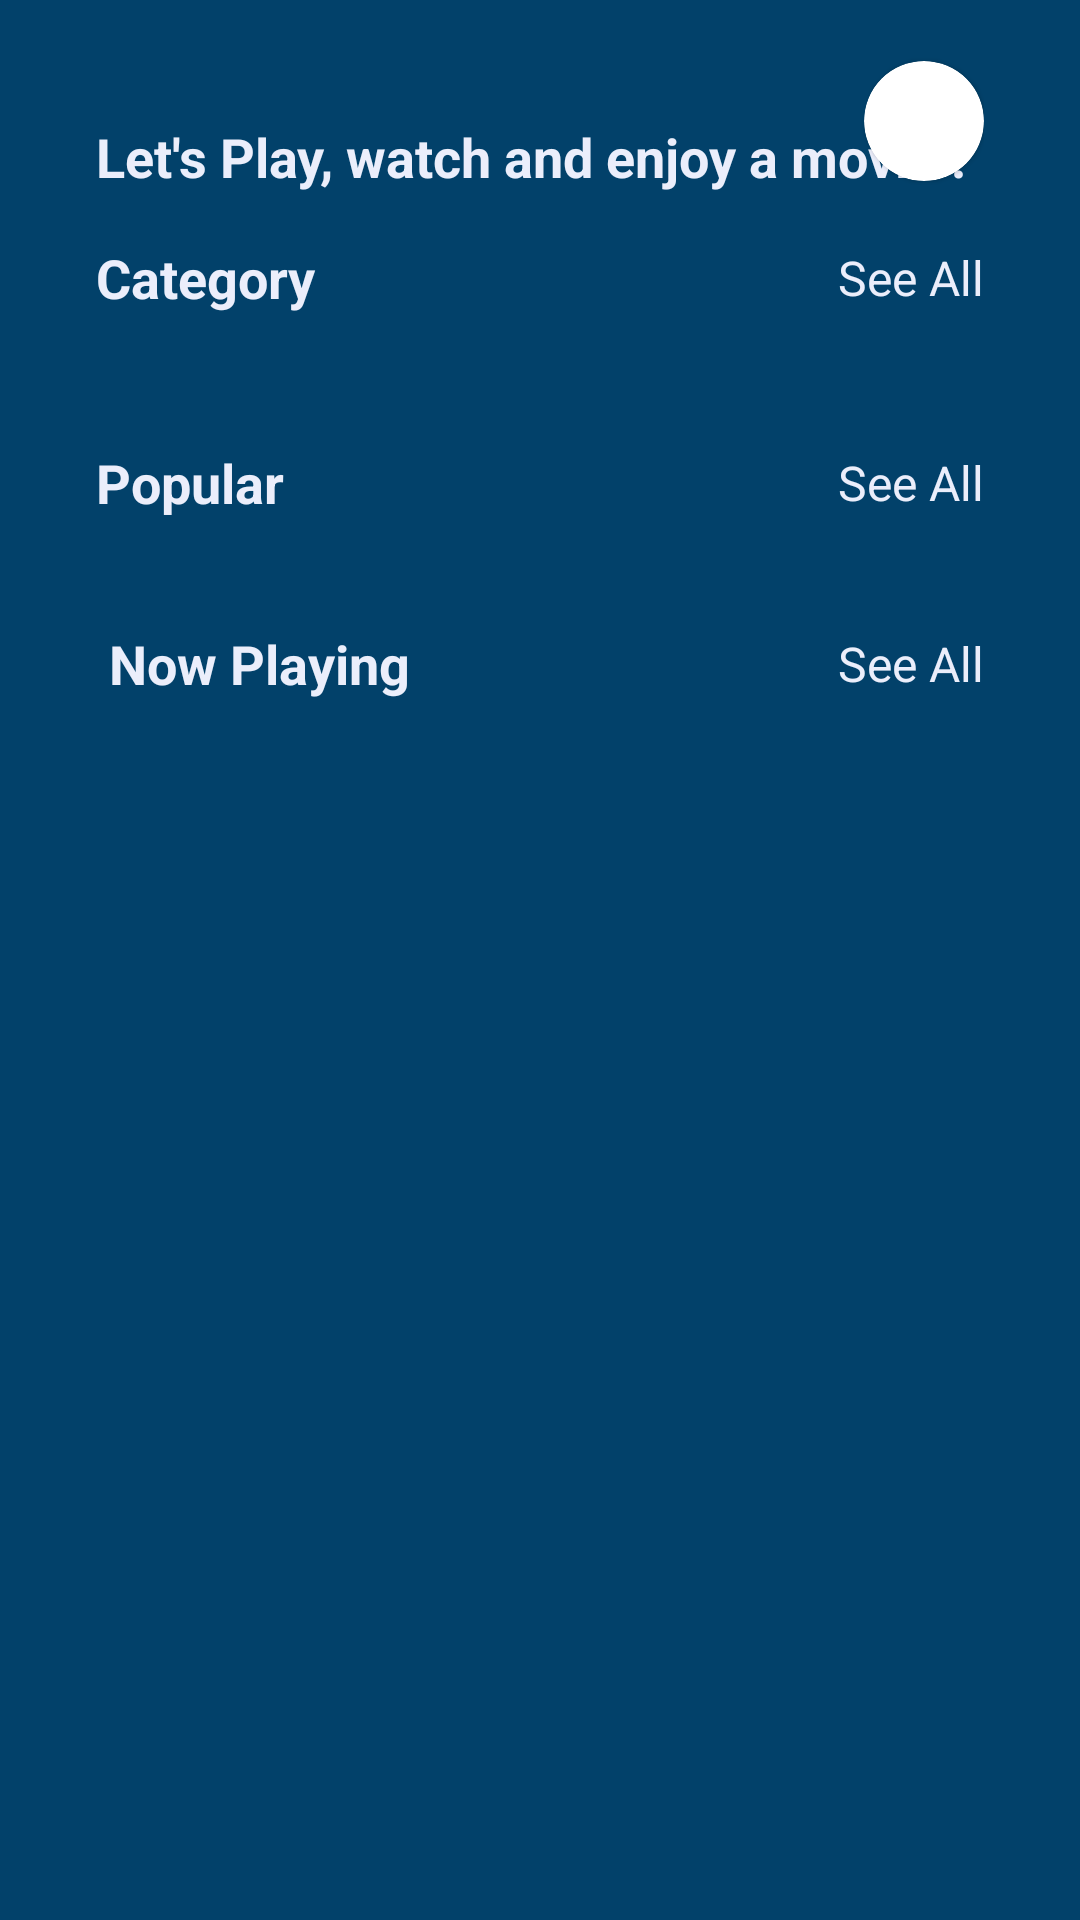

Here is an Android app screen rendered from its layout file. Give the layout XML and the strings, colors and styles it references.
<!-- AndroidManifest.xml: application theme Theme.ChallengeChapter5 -->
<!-- res/layout/fragment_home.xml -->
<?xml version="1.0" encoding="utf-8"?>
<LinearLayout xmlns:android="http://schemas.android.com/apk/res/android"
    xmlns:app="http://schemas.android.com/apk/res-auto"
    xmlns:tools="http://schemas.android.com/tools"
    android:layout_width="match_parent"
    android:layout_height="match_parent"
    android:background="@color/color_bg"
    android:orientation="vertical"
    tools:context=".ui.home.HomeFragment">


    <androidx.constraintlayout.widget.ConstraintLayout
        android:layout_width="match_parent"
        android:layout_height="wrap_content"
        android:paddingHorizontal="32dp"
        android:paddingTop="16dp">

        <TextView
            android:id="@+id/tvTitle"
            android:layout_width="wrap_content"
            android:layout_height="wrap_content"
            android:textColor="@color/color_font"
            android:textSize="15sp"
            app:layout_constraintLeft_toLeftOf="parent"
            app:layout_constraintTop_toTopOf="parent" />

        <TextView
            android:id="@+id/tvDesc"
            android:layout_width="wrap_content"
            android:layout_height="wrap_content"
            android:layout_marginTop="24dp"
            android:text="Let's Play, watch and enjoy a movie !"
            android:textColor="@color/color_font"
            android:textSize="18sp"
            android:textStyle="bold"
            app:layout_constraintLeft_toLeftOf="parent"
            app:layout_constraintTop_toTopOf="parent" />

        <com.google.android.material.card.MaterialCardView
            android:id="@+id/ivEdit"
            android:layout_width="40dp"
            android:layout_height="40dp"
            app:cardCornerRadius="20dp"
            app:layout_constraintBottom_toBottomOf="@id/tvDesc"
            app:layout_constraintRight_toRightOf="parent"
            app:layout_constraintTop_toTopOf="@id/tvTitle">

            <RelativeLayout
                android:layout_width="match_parent"
                android:layout_height="match_parent">

                <ImageView
                    android:layout_width="wrap_content"
                    android:layout_height="wrap_content"
                    android:scaleType="centerCrop"
                    android:src="@drawable/binarlogo" />

            </RelativeLayout>

        </com.google.android.material.card.MaterialCardView>

    </androidx.constraintlayout.widget.ConstraintLayout>

    <androidx.core.widget.NestedScrollView
        android:layout_width="match_parent"
        android:layout_height="wrap_content">

        <LinearLayout
            android:layout_width="match_parent"
            android:layout_height="match_parent"
            android:orientation="vertical">

            <LinearLayout
                android:layout_width="match_parent"
                android:layout_height="wrap_content"
                android:orientation="vertical"
                android:paddingHorizontal="32dp"
                android:paddingVertical="8dp">

                <androidx.constraintlayout.widget.ConstraintLayout
                    android:layout_width="match_parent"
                    android:layout_height="wrap_content">

                    <TextView
                        android:id="@+id/tvListGenre"
                        android:layout_width="wrap_content"
                        android:layout_height="wrap_content"
                        android:layout_marginTop="8dp"
                        android:text="Category"
                        android:textColor="@color/color_font"
                        android:textSize="18sp"
                        android:textStyle="bold"
                        app:layout_constraintStart_toStartOf="parent"
                        app:layout_constraintTop_toTopOf="parent" />

                    <TextView
                        android:id="@+id/tvAllListGenre"
                        android:layout_width="wrap_content"
                        android:layout_height="wrap_content"
                        android:text="See All"
                        android:textColor="@color/color_font"
                        android:textSize="16sp"
                        app:layout_constraintBottom_toBottomOf="@id/tvListGenre"
                        app:layout_constraintEnd_toEndOf="parent"
                        app:layout_constraintTop_toTopOf="@id/tvListGenre" />

                </androidx.constraintlayout.widget.ConstraintLayout>

                <androidx.recyclerview.widget.RecyclerView
                    android:id="@+id/rvListGenre"
                    android:layout_width="match_parent"
                    android:layout_height="wrap_content"
                    android:layout_marginTop="20dp"
                    android:orientation="horizontal"
                    app:layoutManager="androidx.recyclerview.widget.LinearLayoutManager"
                    app:layout_constraintBottom_toBottomOf="parent"
                    app:layout_constraintEnd_toEndOf="parent"
                    app:layout_constraintStart_toStartOf="parent"
                    app:layout_constraintTop_toBottomOf="@id/tvMoviePopular"
                    tools:listitem="@layout/list_item_home_category" />

            </LinearLayout>

            <LinearLayout
                android:layout_width="match_parent"
                android:layout_height="wrap_content"
                android:orientation="vertical"
                android:paddingHorizontal="32dp"
                android:paddingVertical="8dp">

                <androidx.constraintlayout.widget.ConstraintLayout
                    android:layout_width="match_parent"
                    android:layout_height="wrap_content">

                    <TextView
                        android:id="@+id/tvMoviePopular"
                        android:layout_width="wrap_content"
                        android:layout_height="wrap_content"
                        android:layout_marginTop="8dp"
                        android:text="Popular"
                        android:textColor="@color/color_font"
                        android:textSize="18sp"
                        android:textStyle="bold"
                        app:layout_constraintStart_toStartOf="parent"
                        app:layout_constraintTop_toTopOf="parent" />

                    <TextView
                        android:id="@+id/tvAllMoviePopular"
                        android:layout_width="wrap_content"
                        android:layout_height="wrap_content"
                        android:text="See All"
                        android:textColor="@color/color_font"
                        android:textSize="16sp"
                        app:layout_constraintBottom_toBottomOf="@id/tvMoviePopular"
                        app:layout_constraintEnd_toEndOf="parent"
                        app:layout_constraintTop_toTopOf="@id/tvMoviePopular" />

                </androidx.constraintlayout.widget.ConstraintLayout>

                <androidx.recyclerview.widget.RecyclerView
                    android:id="@+id/rv_movie_populer"
                    android:layout_width="match_parent"
                    android:layout_height="wrap_content"
                    android:layout_marginTop="20dp"
                    android:orientation="horizontal"
                    app:layoutManager="androidx.recyclerview.widget.LinearLayoutManager"
                    app:layout_constraintBottom_toBottomOf="parent"
                    app:layout_constraintEnd_toEndOf="parent"
                    app:layout_constraintStart_toStartOf="parent"
                    app:layout_constraintTop_toBottomOf="@id/tvMoviePopular"
                    tools:listitem="@layout/list_item_movie_populer" />

            </LinearLayout>

            <LinearLayout
                android:layout_width="match_parent"
                android:layout_height="wrap_content"
                android:orientation="vertical"
                android:paddingHorizontal="32dp">

                <androidx.constraintlayout.widget.ConstraintLayout
                    android:layout_width="match_parent"
                    android:layout_height="wrap_content">

                    <TextView
                        android:id="@+id/tvMovieNowPlaying"
                        android:layout_width="wrap_content"
                        android:layout_height="wrap_content"
                        android:layout_marginTop="8dp"
                        android:text=" Now Playing"
                        android:textColor="@color/color_font"
                        android:textSize="18sp"
                        android:textStyle="bold"
                        app:layout_constraintStart_toStartOf="parent"
                        app:layout_constraintTop_toTopOf="parent" />

                    <TextView
                        android:id="@+id/tvAllMovieNowPlaying"
                        android:layout_width="wrap_content"
                        android:layout_height="wrap_content"
                        android:text="See All"
                        android:textColor="@color/color_font"
                        android:textSize="16sp"
                        app:layout_constraintBottom_toBottomOf="@id/tvMovieNowPlaying"
                        app:layout_constraintEnd_toEndOf="parent"
                        app:layout_constraintTop_toTopOf="@id/tvMovieNowPlaying" />

                </androidx.constraintlayout.widget.ConstraintLayout>

                <androidx.recyclerview.widget.RecyclerView
                    android:id="@+id/rv_movie_now_playing"
                    android:layout_width="match_parent"
                    android:layout_height="wrap_content"
                    android:layout_marginTop="20dp"
                    android:orientation="vertical"
                    app:layoutManager="androidx.recyclerview.widget.LinearLayoutManager"
                    app:layout_constraintBottom_toBottomOf="parent"
                    app:layout_constraintEnd_toEndOf="parent"
                    app:layout_constraintStart_toStartOf="parent"
                    app:layout_constraintTop_toBottomOf="@id/tvMoviePopular"
                    tools:listitem="@layout/list_item_movie_now_playing" />

            </LinearLayout>

        </LinearLayout>

    </androidx.core.widget.NestedScrollView>

</LinearLayout>
<!-- res/layout/list_item_movie_populer.xml (included above) -->
<?xml version="1.0" encoding="utf-8"?>
<androidx.constraintlayout.widget.ConstraintLayout xmlns:android="http://schemas.android.com/apk/res/android"
    xmlns:app="http://schemas.android.com/apk/res-auto"
    android:layout_width="wrap_content"
    android:layout_height="wrap_content"
    xmlns:tools="http://schemas.android.com/tools"
    android:background="@color/color_bg"
    android:padding="5dp">

    <com.google.android.material.card.MaterialCardView
        android:id="@+id/cv_poster"
        android:layout_width="180dp"
        android:layout_height="250dp"
        app:cardCornerRadius="10dp"
        app:layout_constraintEnd_toEndOf="parent"
        app:layout_constraintStart_toStartOf="parent"
        app:layout_constraintTop_toTopOf="parent">

        <RelativeLayout
            android:layout_width="match_parent"
            android:layout_height="match_parent">

            <ImageView
                android:id="@+id/iv_poster"
                android:layout_width="300dp"
                android:layout_height="350dp"
                android:scaleType="centerCrop"
                android:src="@drawable/ic_launcher_background"
                app:layout_constraintDimensionRatio="3:4" />

        </RelativeLayout>

    </com.google.android.material.card.MaterialCardView>

    <TextView
        android:id="@+id/tv_title_movie"
        android:layout_width="match_parent"
        android:layout_height="wrap_content"
        android:ellipsize="end"
        android:singleLine="false"
        android:text="KKN di Desa Penari"
        android:textAlignment="center"
        android:textColor="@color/color_font"
        android:textSize="16sp"
        android:textStyle="bold"
        app:layout_constraintEnd_toEndOf="@id/cv_poster"
        app:layout_constraintStart_toStartOf="@id/cv_poster"
        app:layout_constraintTop_toBottomOf="@id/cv_poster" />

    <RatingBar
        android:id="@+id/rating"
        style='@android:style/Widget.Material.RatingBar.Small'
        android:layout_width="wrap_content"
        android:layout_height="wrap_content"
        android:layout_marginTop="5dp"
        android:layout_marginEnd="4dp"
        android:progressTint="#FBC02D"
        android:textAlignment="center"
        app:layout_constraintEnd_toEndOf="@id/tv_title_movie"
        app:layout_constraintStart_toStartOf="@id/tv_title_movie"
        app:layout_constraintTop_toBottomOf="@id/tv_title_movie" />

</androidx.constraintlayout.widget.ConstraintLayout>
<!-- res/layout/list_item_movie_now_playing.xml (included above) -->
<?xml version="1.0" encoding="utf-8"?>
<androidx.constraintlayout.widget.ConstraintLayout xmlns:android="http://schemas.android.com/apk/res/android"
    xmlns:app="http://schemas.android.com/apk/res-auto"
    xmlns:tools="http://schemas.android.com/tools"
    android:layout_width="match_parent"
    android:layout_height="wrap_content"
    android:background="@color/color_bg"
    android:padding="5dp">

    <com.google.android.material.card.MaterialCardView
        android:id="@+id/cv_poster"
        android:layout_width="100dp"
        android:layout_height="120dp"
        app:cardCornerRadius="10dp"
        app:layout_constraintStart_toStartOf="parent"
        app:layout_constraintTop_toTopOf="parent">

        <RelativeLayout
            android:layout_width="match_parent"
            android:layout_height="match_parent">

            <ImageView
                android:id="@+id/iv_poster"
                android:layout_width="100dp"
                android:layout_height="120dp"
                android:scaleType="centerCrop"
                android:src="@drawable/ic_launcher_background"
                app:layout_constraintDimensionRatio="3:4" />

        </RelativeLayout>

    </com.google.android.material.card.MaterialCardView>

    <TextView
        android:id="@+id/tv_title_movie"
        android:layout_width="0dp"
        android:layout_height="wrap_content"
        android:layout_marginStart="8dp"
        android:ellipsize="end"
        android:singleLine="false"
        android:text="KKN di Desa Penari"
        android:textColor="@color/color_font"
        android:textSize="16sp"
        android:textStyle="bold"
        app:layout_constraintStart_toEndOf="@id/cv_poster"
        app:layout_constraintTop_toTopOf="@id/cv_poster" />

    <RatingBar
        android:id="@+id/rating"
        style='@android:style/Widget.Material.RatingBar.Small'
        android:layout_width="wrap_content"
        android:layout_height="wrap_content"
        android:progressTint="#FBC02D"
        app:layout_constraintStart_toStartOf="@id/tv_title_movie"
        app:layout_constraintTop_toBottomOf="@id/tv_title_movie"
        tools:rating="5" />

    <TextView
        android:id="@+id/tv_overview"
        android:layout_width="0dp"
        android:layout_height="wrap_content"
        android:text="The Best Movie"
        android:textAlignment="textStart"
        android:textColor="@color/white"
        android:maxLines="5"
        android:ellipsize="end"
        app:layout_constraintStart_toStartOf="@id/rating"
        app:layout_constraintTop_toBottomOf="@id/rating"
        app:layout_constraintEnd_toEndOf="parent"/>

</androidx.constraintlayout.widget.ConstraintLayout>
<!-- resources referenced by this layout -->
<resources>
  <color name="color_bg">#02416A</color>
  <color name="color_font">#EBEEFB</color>
  <color name="white">#FFFFFFFF</color>
  <style name="Theme.ChallengeChapter5" parent="Theme.MaterialComponents.DayNight.NoActionBar">
          
          <item name="colorPrimary">@color/purple_500</item>
          <item name="colorPrimaryVariant">@color/color_menu</item>
          <item name="colorOnPrimary">@color/white</item>
          
          <item name="colorSecondary">@color/teal_200</item>
          <item name="colorSecondaryVariant">@color/teal_700</item>
          <item name="colorOnSecondary">@color/black</item>
          
          <item name="android:statusBarColor" tools:targetApi="l">?attr/colorPrimaryVariant</item>
          
      </style>
  <color name="purple_500">#FF6200EE</color>
  <color name="color_menu">#161A36</color>
  <color name="teal_200">#FF03DAC5</color>
  <color name="teal_700">#FF018786</color>
  <color name="black">#FF000000</color>
</resources>
